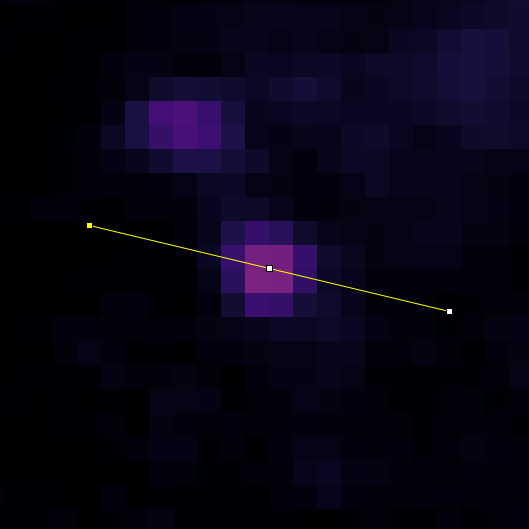

Source data for this figure (header and first rows):
px, int
0, 2639
1, 2650
2, 2699
3, 2716
4, 2772
5, 3023
6, 3636
7, 4351
8, 4320
9, 3529
10, 3041
11, 2950
12, 2807
13, 2787
14, 2795
15, 2739
